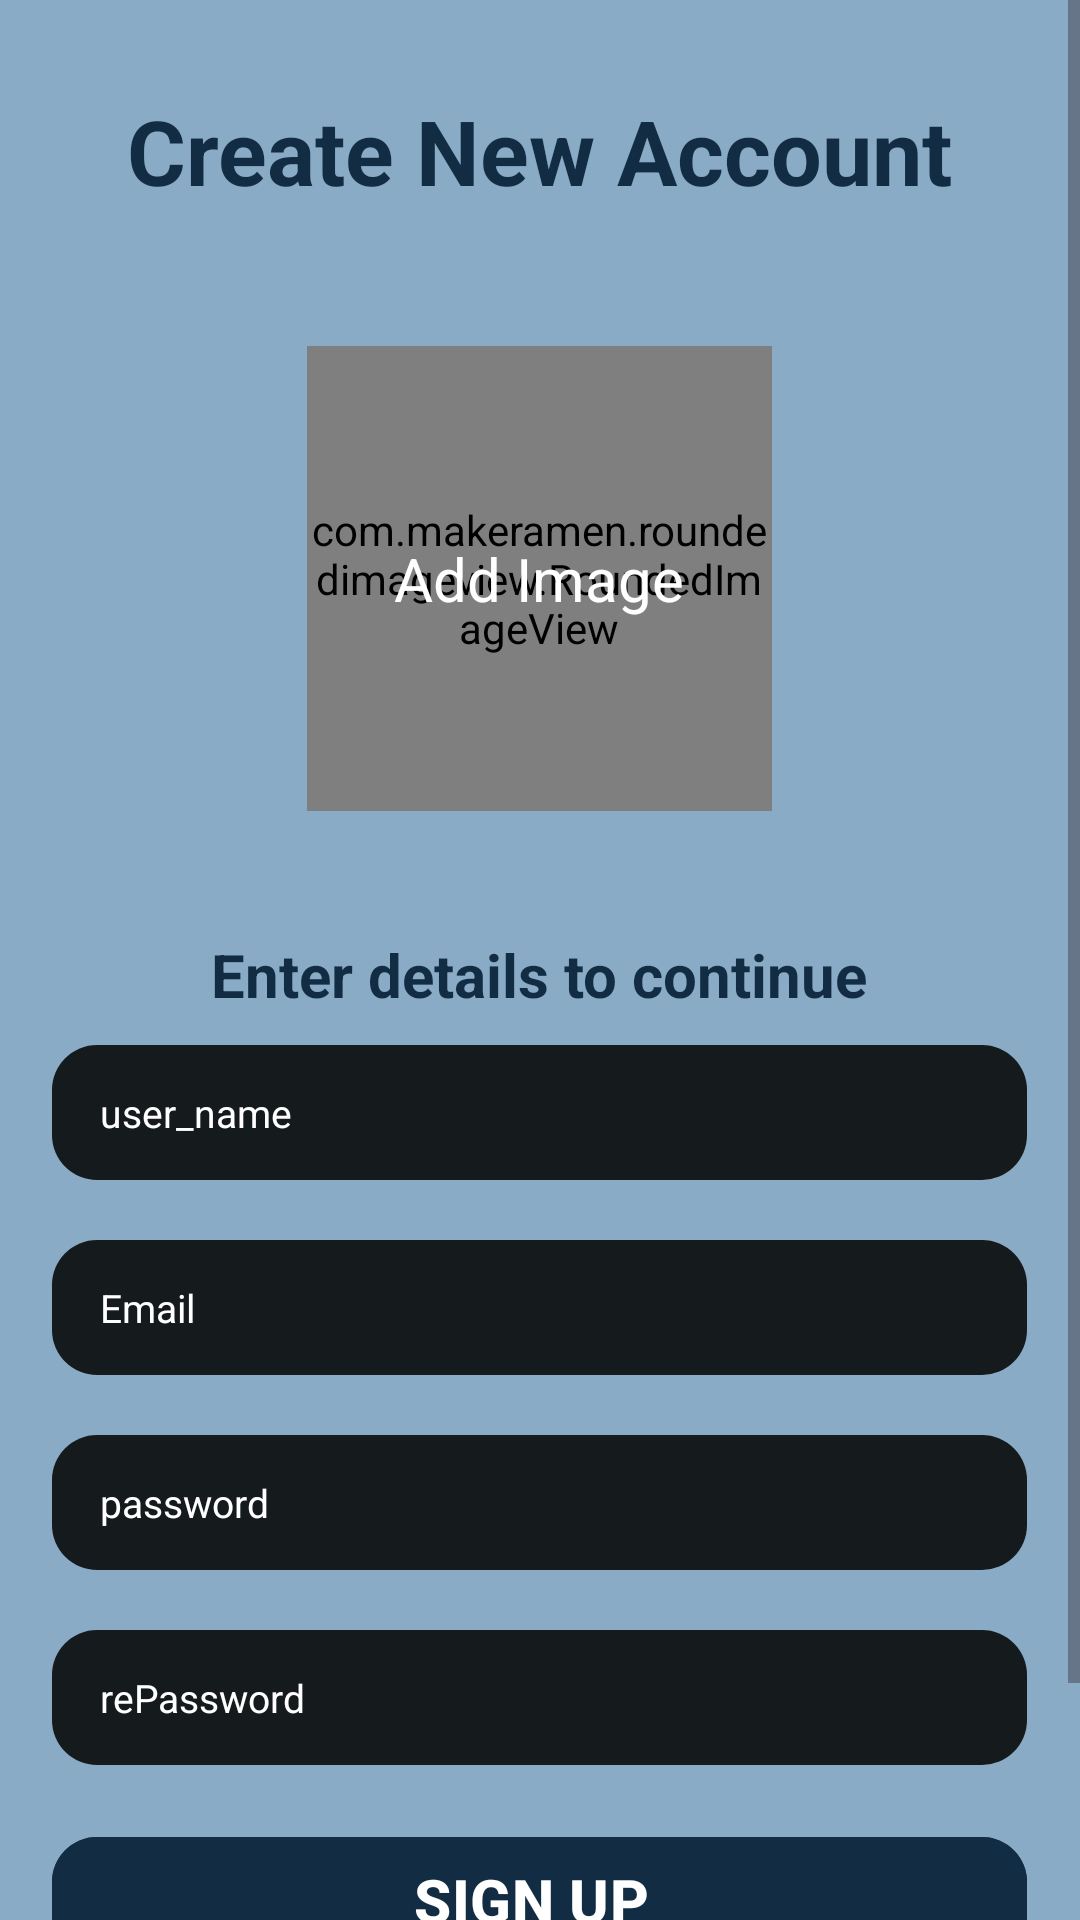

This screen was rendered from an Android layout file. Write that file and the resources it references.
<!-- AndroidManifest.xml: application theme Theme.MontyChat -->
<!-- res/layout/activity_sign_up.xml -->
<?xml version="1.0" encoding="utf-8"?>
<ScrollView xmlns:android="http://schemas.android.com/apk/res/android"
    xmlns:app="http://schemas.android.com/apk/res-auto"
    xmlns:tools="http://schemas.android.com/tools"
    android:layout_width="match_parent"
    android:layout_height="match_parent"
    tools:context=".Sign_Up"
    android:background="@color/color3">
    >

    <LinearLayout
        android:layout_width="match_parent"
        android:layout_height="match_parent"
        android:orientation="vertical"
        >

        <LinearLayout
            android:layout_width="match_parent"
            android:layout_height="wrap_content"
            android:layout_gravity="top"
            android:layout_weight="1"
            android:orientation="vertical"
            android:layout_marginBottom="0dp">

            <TextView
                android:layout_width="wrap_content"
                android:layout_height="wrap_content"
                android:layout_gravity="center_horizontal"
                android:layout_marginTop="30dp"
                android:text="Create New Account"
                android:textColor="@color/input_back2"
                android:textSize="30sp"
                android:layout_marginBottom="10dp"
                android:textStyle="bold" />


        </LinearLayout>

        <FrameLayout
            android:layout_width="match_parent"
            android:layout_height="wrap_content"
            app:layout_constraintBottom_toBottomOf="parent"
            app:layout_constraintTop_toBottomOf="@id/backButton"
            app:layout_constraintVertical_bias="0.848"
            tools:ignore="MissingConstraints"
            tools:layout_editor_absoluteX="0dp">


            <LinearLayout
                android:layout_width="match_parent"
                android:layout_height="650dp"
                android:layout_gravity="center_horizontal"
                android:layout_weight="1"
                android:orientation="vertical">

                <FrameLayout
                    android:id="@+id/layout_Image"
                    android:layout_width="wrap_content"
                    android:layout_height="wrap_content"
                    android:layout_gravity="center"
                    android:layout_marginTop="30dp"
                    android:shape="oval">


                    <com.makeramen.roundedimageview.RoundedImageView
                        android:id="@+id/imageProfile_sign_up"
                        android:layout_width="155dp"
                        android:layout_height="155dp"
                        android:background="@drawable/image_back"
                        android:scaleType="centerCrop"
                        app:layout_constraintStart_toStartOf="parent"
                        app:layout_constraintTop_toTopOf="parent"
                        app:riv_oval="true"
                        android:layout_margin="5dp"

                        />

                    <TextView
                        android:id="@+id/textAddImage"
                        android:layout_width="match_parent"
                        android:layout_height="wrap_content"
                        android:layout_gravity="center"
                        android:text="Add Image"
                        android:textColor="@color/white"
                        android:textSize="20sp" />

                </FrameLayout>

                <LinearLayout
                    android:layout_width="325dp"
                    android:layout_height="wrap_content"
                    android:layout_gravity="center"
                    android:layout_marginTop="36dp"
                    android:gravity="center"
                    android:orientation="vertical">

                    <TextView
                        android:layout_width="wrap_content"
                        android:layout_height="wrap_content"
                        android:layout_gravity="center_horizontal"
                        android:layout_marginBottom="10dp"
                        android:text="Enter details to continue"
                        android:textColor="@color/input_back2"
                        android:textSize="20sp"
                        android:textStyle="bold" />

                    <EditText
                        android:id="@+id/inputName"
                        android:layout_width="match_parent"
                        android:layout_height="45dp"
                        android:background="@drawable/input_back"
                        android:hint="user_name"
                        android:imeOptions="actionNext"
                        android:importantForAutofill="no"
                        android:inputType="text"
                        android:paddingStart="16sp"
                        android:paddingEnd="16sp"
                        android:textColor="@color/white"
                        android:textColorHint="@color/white"
                        android:textSize="13sp" />

                    <EditText
                        android:id="@+id/inputEmail_C"
                        android:layout_width="match_parent"
                        android:layout_height="45dp"
                        android:layout_marginTop="20dp"
                        android:background="@drawable/input_back"
                        android:hint="Email"
                        android:imeOptions="actionNext"
                        android:importantForAutofill="no"
                        android:inputType="textEmailAddress"
                        android:paddingStart="16sp"
                        android:paddingEnd="16sp"
                        android:textColor="@color/white"
                        android:textColorHint="@color/white"
                        android:textSize="13sp" />

                    <EditText
                        android:id="@+id/input_pass_C"
                        android:layout_width="match_parent"
                        android:layout_height="45dp"
                        android:layout_marginTop="20dp"
                        android:background="@drawable/input_back"
                        android:hint="password"
                        android:imeOptions="actionNext"
                        android:importantForAutofill="no"
                        android:inputType="textEmailAddress"
                        android:paddingStart="16sp"
                        android:paddingEnd="16sp"
                        android:textColor="@color/white"
                        android:textColorHint="@color/white"
                        android:textSize="13sp" />

                    <EditText
                        android:id="@+id/input_confirm_pass_C"
                        android:layout_width="match_parent"
                        android:layout_height="45dp"
                        android:layout_marginTop="20dp"
                        android:background="@drawable/input_back"
                        android:hint="rePassword"
                        android:imeOptions="actionDone"
                        android:importantForAutofill="no"
                        android:inputType="textEmailAddress"
                        android:paddingStart="16sp"
                        android:paddingEnd="16sp"
                        android:textColor="@color/white"
                        android:textColorHint="@color/white"
                        android:textSize="13sp" />

                    <FrameLayout
                        android:layout_width="350dp"
                        android:layout_height="wrap_content"
                        android:layout_marginTop="20dp"
                        android:animateLayoutChanges="true">

                        <com.google.android.material.button.MaterialButton
                            android:id="@+id/Sidn_Up_Button"
                            android:layout_width="325dp"
                            android:layout_height="50dp"
                            android:layout_gravity="center"
                            android:backgroundTint="@color/input_back2"
                            android:text="SIGN UP "
                            android:textColor="@color/white"
                            android:textSize="20dp"
                            android:textStyle="bold"
                            app:cornerRadius="15dp" />

                        <ProgressBar
                            android:id="@+id/progresBar1"
                            android:layout_width="25dp"
                            android:layout_height="25dp"
                            android:layout_gravity="center"
                            android:backgroundTint="@color/primary_dark"
                            android:visibility="invisible" />

                    </FrameLayout>


                    <TextView
                        android:id="@+id/Sign_In_text"
                        android:layout_width="match_parent"
                        android:layout_height="wrap_content"
                        android:layout_marginTop="20dp"
                        android:layout_marginBottom="20dp"
                        android:gravity="center"
                        android:text="Sign In"
                        android:textColor="@color/input_back2"
                        android:textSize="20sp"
                        android:textStyle="bold" />


                </LinearLayout>

            </LinearLayout>

        </FrameLayout>



    </LinearLayout>

</ScrollView>
<!-- resources referenced by this layout -->
<resources>
  <color name="color3">#8AABC5</color>
  <color name="input_back2">#122D43</color>
  <color name="primary_dark">#C6BD364C</color>
  <color name="white">#FFFFFFFF</color>
  <!-- drawable input_back (drawable) -->
  <?xml version="1.0" encoding="utf-8"?>
  <shape xmlns:android="http://schemas.android.com/apk/res/android"
      android:shape="rectangle">
      <solid android:color="@color/dark"/>
      <corners android:radius="15dp"/>
  </shape>
  <style name="Theme.MontyChat" parent="Base.Theme.MontyChat" />
  <color name="dark">#DD040404</color>
  <style name="Base.Theme.MontyChat" parent="Theme.Material3.DayNight.NoActionBar">
          
          
      </style>
</resources>
